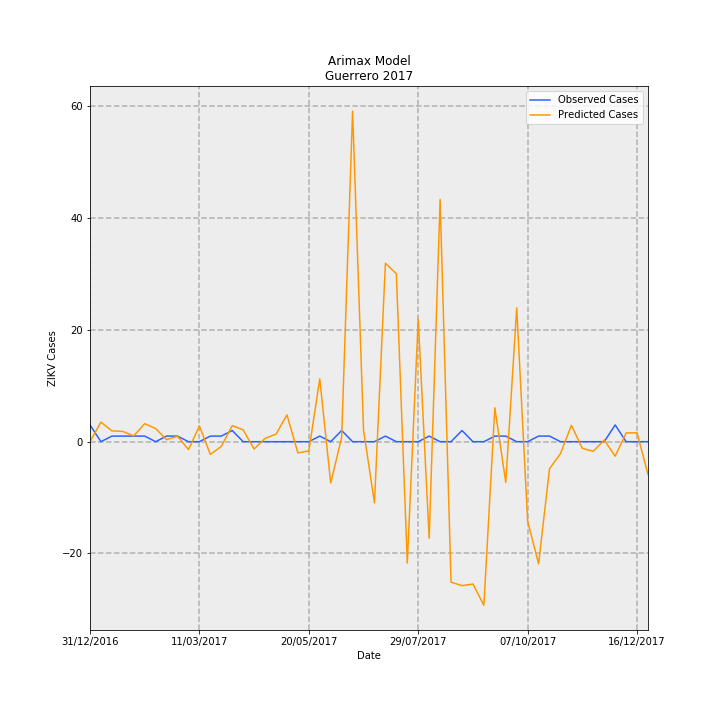

The data file committed next to this chart (first rows):
Date, predictions_incidence, observed_incidence, Predicted Cases, Observed Cases, error
31/12/2016, 6.7594955610949896e-09, 0.08491, 2.3882994450734434e-07, 3.0, 3
07/01/2017, 0.09927, 0.0, 3.508, 0.0, -3.508
14/01/2017, 0.05465, 0.0283, 1.931, 1.0, -0.9308
21/01/2017, 0.05197, 0.0283, 1.836, 1.0, -0.8361
28/01/2017, 0.0291, 0.0283, 1.028, 1.0, -0.02806
04/02/2017, 0.09117, 0.0283, 3.221, 1.0, -2.221
11/02/2017, 0.06647, 0.0, 2.349, 0.0, -2.349
18/02/2017, 0.01005, 0.0283, 0.3549, 1.0, 0.6451
25/02/2017, 0.02743, 0.0283, 0.9691, 1.0, 0.03092
04/03/2017, -0.03995, 0.0, -1.412, 0.0, 1.412
11/03/2017, 0.07935, 0.0, 2.804, 0.0, -2.804
18/03/2017, -0.06458, 0.0283, -2.282, 1.0, 3.282
25/03/2017, -0.02389, 0.0283, -0.8442, 1.0, 1.844
01/04/2017, 0.08142, 0.05661, 2.877, 2.0, -0.8767
08/04/2017, 0.05993, 0.0, 2.117, 0.0, -2.117
15/04/2017, -0.03709, 0.0, -1.311, 0.0, 1.311
22/04/2017, 0.01677, 0.0, 0.5926, 0.0, -0.5926
29/04/2017, 0.03818, 0.0, 1.349, 0.0, -1.349
06/05/2017, 0.1356, 0.0, 4.791, 0.0, -4.791
13/05/2017, -0.05675, 0.0, -2.005, 0.0, 2.005
20/05/2017, -0.0471, 0.0, -1.664, 0.0, 1.664
27/05/2017, 0.318, 0.0283, 11.24, 1.0, -10.24
03/06/2017, -0.209, 0.0, -7.383, 0.0, 7.383
10/06/2017, 0.02126, 0.05661, 0.751, 2.0, 1.249
17/06/2017, 1.674, 0.0, 59.15, 0.0, -59.15
24/06/2017, 0.05876, 0.0, 2.076, 0.0, -2.076
01/07/2017, -0.31, 0.0, -10.95, 0.0, 10.95
08/07/2017, 0.9039, 0.0283, 31.94, 1.0, -30.94
15/07/2017, 0.8505, 0.0, 30.05, 0.0, -30.05
22/07/2017, -0.6148, 0.0, -21.72, 0.0, 21.72
29/07/2017, 0.6209, 0.0, 21.94, 0.0, -21.94
05/08/2017, -0.4894, 0.0283, -17.29, 1.0, 18.29
12/08/2017, 1.227, 0.0, 43.36, 0.0, -43.36
19/08/2017, -0.7114, 0.0, -25.14, 0.0, 25.14
26/08/2017, -0.7291, 0.05661, -25.76, 2.0, 27.76
02/09/2017, -0.7211, 0.0, -25.48, 0.0, 25.48
09/09/2017, -0.8286, 0.0, -29.28, 0.0, 29.28
16/09/2017, 0.1717, 0.0283, 6.065, 1.0, -5.065
23/09/2017, -0.2063, 0.0283, -7.288, 1.0, 8.288
30/09/2017, 0.6777, 0.0, 23.94, 0.0, -23.94
07/10/2017, -0.4026, 0.0, -14.22, 0.0, 14.22
14/10/2017, -0.6184, 0.0283, -21.85, 1.0, 22.85
21/10/2017, -0.1369, 0.0283, -4.838, 1.0, 5.838
28/10/2017, -0.0603, 0.0, -2.13, 0.0, 2.13
04/11/2017, 0.0827, 0.0, 2.922, 0.0, -2.922
11/11/2017, -0.03383, 0.0, -1.195, 0.0, 1.195
18/11/2017, -0.04887, 0.0, -1.727, 0.0, 1.727
25/11/2017, 0.008596, 0.0, 0.3037, 0.0, -0.3037
02/12/2017, -0.07352, 0.08491, -2.598, 3.0, 5.598
09/12/2017, 0.04422, 0.0, 1.562, 0.0, -1.562
16/12/2017, 0.04503, 0.0, 1.591, 0.0, -1.591
23/12/2017, -0.1664, 0.0, -5.879, 0.0, 5.879
